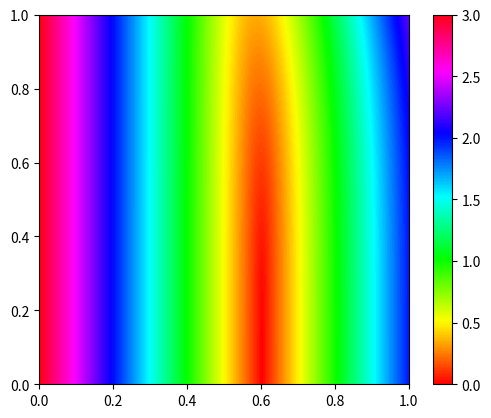

Generate this figure with matplotlib:
from math import sqrt
import matplotlib.pyplot as plt

def z(x, y):
    # (4*x - 3*y)**2 + 1, x -> 1/x, y -> 1/y, f(x = max(xy))
    # z0 = x**2*y**2 + 16*y**2 - 24*y + 9
    # (5*x - 3*y)**2 + 1, x -> 1/x, y -> 1/y, f(x = max(xy))
    # z0 = x**2*y**2 + 25*y**2 - 30*y + 9
    # (x - y)*(2*x - y) + 1/4, y -> 1/y
    # z0 = 2*x**2*y**2 - 3*x*y + 1/4*y**2 + 1
    # (3*x**2 - 5*y)**2 + 1, x -> 1/x, y -> 1/y, f(x = max(xy)), again
    z0 = x**4*y**4 + 25*x**2 - 30*x + 9
    return sqrt(z0)

def main():
    len = 1
    res = 200
    Z = [[z(j/res, i/res) for j in range(len*res)] for i in range(round(len*res))]
    plt.imshow(Z, origin = 'lower', extent = [0, len, 0, len], cmap = plt.cm.hsv)
    plt.colorbar()
    plt.show()

if __name__ == '__main__':
    main()